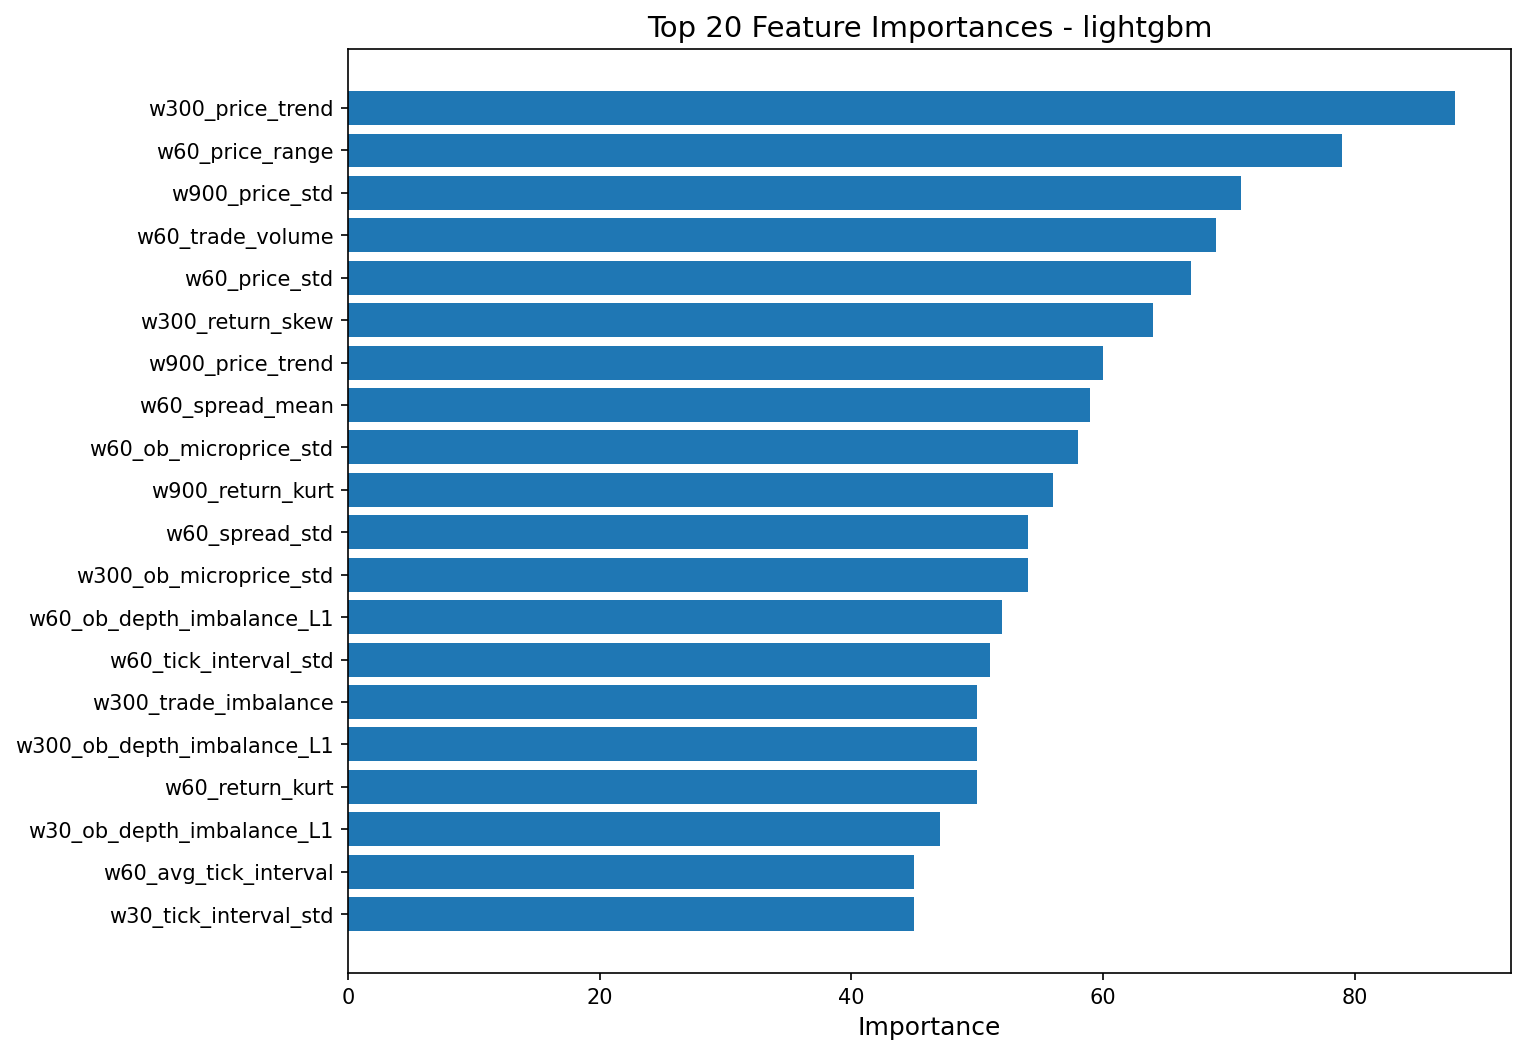

The file beside this chart, header and first rows:
feature, importance
w300_price_trend, 88
w60_price_range, 79
w900_price_std, 71
w60_trade_volume, 69
w60_price_std, 67
w300_return_skew, 64
w900_price_trend, 60
w60_spread_mean, 59
w60_ob_microprice_std, 58
w900_return_kurt, 56
w60_spread_std, 54
w300_ob_microprice_std, 54
w60_ob_depth_imbalance_L1, 52
w60_tick_interval_std, 51
w300_trade_imbalance, 50
w300_ob_depth_imbalance_L1, 50
w60_return_kurt, 50
w30_ob_depth_imbalance_L1, 47
w60_avg_tick_interval, 45
w30_tick_interval_std, 45
w300_price_range, 45
w900_trade_imbalance, 44
w30_trade_imbalance, 44
w30_price_std, 44
w300_spread_std, 43
w30_trade_volume, 43
w300_return_kurt, 42
w60_price_trend, 42
w30_price_trend, 42
w300_price_momentum, 41
w60_trade_count, 39
w300_price_std, 39
w900_ob_microprice_std, 38
w900_ob_ask_depth_L1_mean, 37
w300_ob_microprice_mean, 36
w900_avg_trade_size, 35
w300_price_mean, 35
w300_tick_rate, 34
w60_ob_bid_depth_L1_mean, 34
w300_trade_count, 34
w900_ob_depth_imbalance_L1, 34
w60_ob_microprice_mean, 33
w30_return_std, 33
w60_return_skew, 32
w300_return_mean, 32
w900_avg_tick_interval, 32
w900_spread_std, 32
w60_price_momentum, 31
w30_tick_rate, 29
w900_tick_interval_std, 29
w900_spread_mean, 29
w60_trade_imbalance, 28
w300_tick_interval_std, 28
w60_return_std, 28
w30_ob_microprice_std, 28
w30_spread_mean, 27
w30_ob_microprice_mean, 27
w60_ob_ask_depth_L1_mean, 27
w900_tick_rate, 27
w300_ob_bid_depth_L1_mean, 27
... 51 more rows
